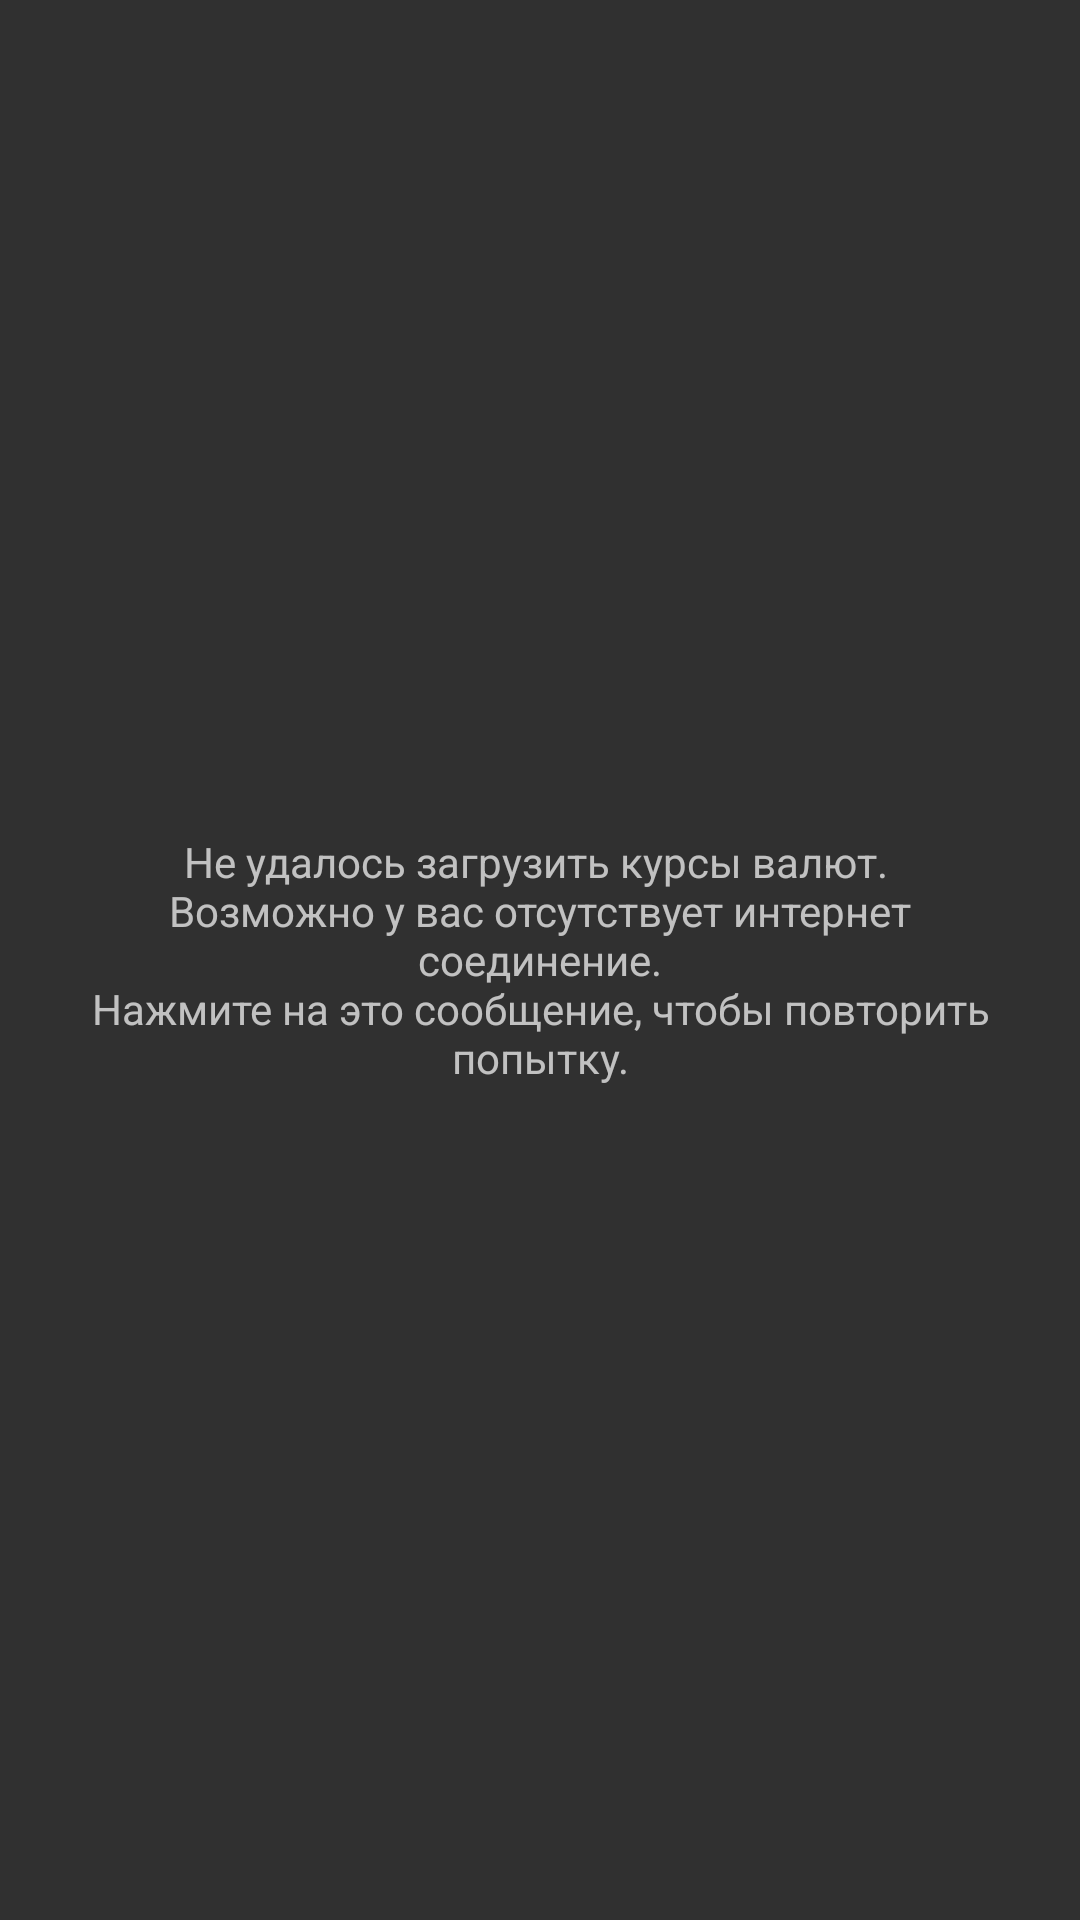

The Android layout XML behind this screen, and the referenced resources:
<!-- AndroidManifest.xml: application theme AppThemeDark -->
<!-- res/layout/error_load_data.xml -->
<?xml version="1.0" encoding="utf-8"?>
<LinearLayout xmlns:android="http://schemas.android.com/apk/res/android"
    android:id="@+id/error_load_data"
    android:layout_width="match_parent"
    android:layout_height="wrap_content"
    android:gravity="center"
    android:orientation="vertical">

    <TextView
        android:id="@+id/error_load_rates_text"
        android:layout_width="wrap_content"
        android:layout_height="wrap_content"
        android:gravity="center"
        android:padding="16dp"
        android:text="@string/error_load_rate_cbr" />

</LinearLayout>
<!-- resources referenced by this layout -->
<resources>
  <string name="error_load_rate_cbr">Не удалось загрузить курсы валют. \nВозможно у вас отсутствует интернет соединение.\nНажмите на это сообщение, чтобы повторить попытку.</string>
  <style name="AppThemeDark" parent="Theme.AppCompat.NoActionBar">
          <item name="colorPrimary">@color/colorPrimary</item>
          <item name="colorPrimaryDark">@color/colorPrimaryDark</item>
          <item name="colorAccent">@color/colorAccent</item>
      </style>
  <color name="colorPrimary">#2d2e32</color>
  <color name="colorPrimaryDark">#202125</color>
  <color name="colorAccent">#87b0f2</color>
</resources>
